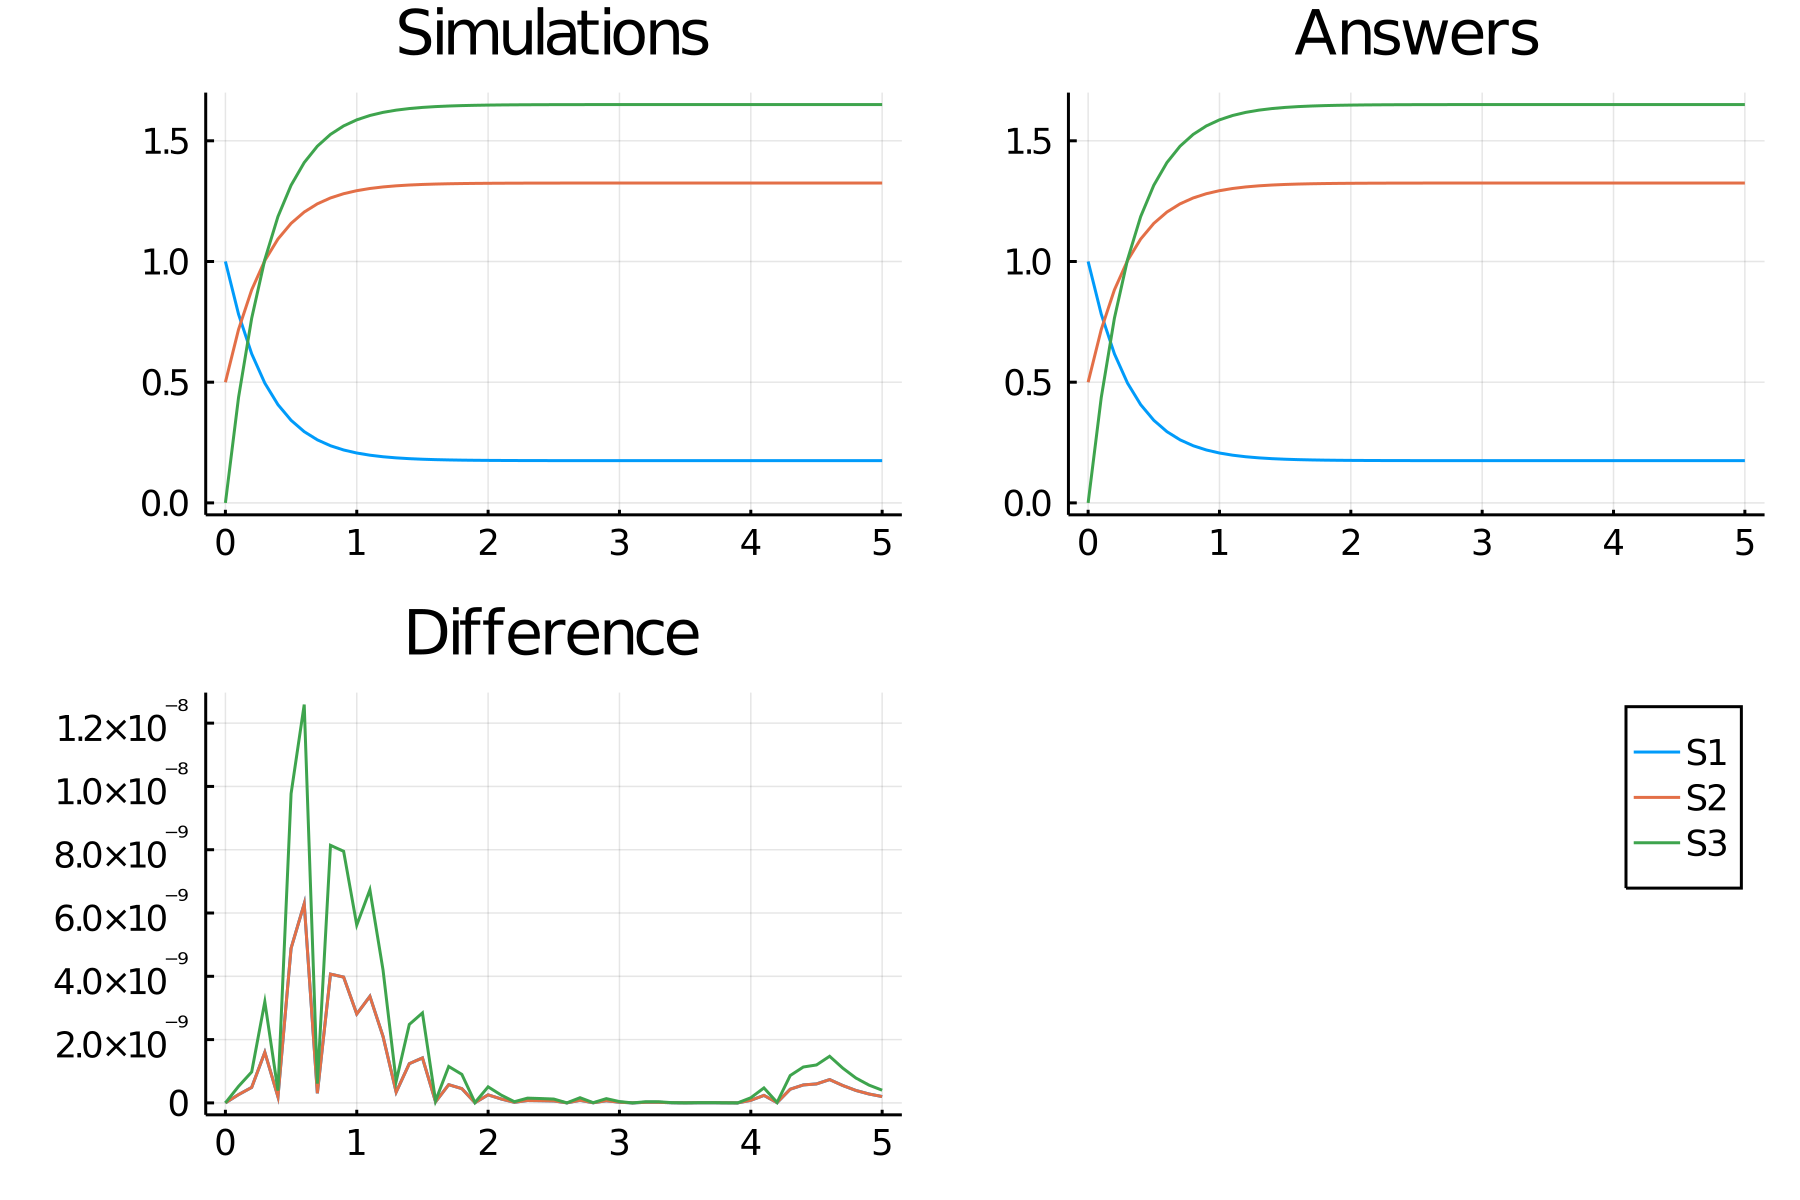

Data behind this chart, as committed beside it:
time, S1_, S2_, S3_
0.0, 1.0, 0.5, 0.0
0.1, 0.7815, 0.7185, 0.4369
0.2, 0.6175, 0.8825, 0.7649
0.3, 0.4961, 1.004, 1.008
0.4, 0.4069, 1.093, 1.186
0.5, 0.342, 1.158, 1.316
0.6, 0.295, 1.205, 1.41
0.7, 0.2611, 1.239, 1.478
0.8, 0.2367, 1.263, 1.527
0.9, 0.2192, 1.281, 1.562
1.0, 0.2066, 1.293, 1.587
1.1, 0.1976, 1.302, 1.605
1.2, 0.1911, 1.309, 1.618
1.3, 0.1865, 1.313, 1.627
1.4, 0.1832, 1.317, 1.634
1.5, 0.1808, 1.319, 1.638
1.6, 0.1792, 1.321, 1.642
1.7, 0.1779, 1.322, 1.644
1.8, 0.1771, 1.323, 1.646
1.9, 0.1765, 1.324, 1.647
2.0, 0.176, 1.324, 1.648
2.1, 0.1757, 1.324, 1.649
2.2, 0.1755, 1.325, 1.649
2.3, 0.1753, 1.325, 1.649
2.4, 0.1752, 1.325, 1.65
2.5, 0.1751, 1.325, 1.65
2.6, 0.1751, 1.325, 1.65
2.7, 0.175, 1.325, 1.65
2.8, 0.175, 1.325, 1.65
2.9, 0.175, 1.325, 1.65
3.0, 0.175, 1.325, 1.65
3.1, 0.175, 1.325, 1.65
3.2, 0.1749, 1.325, 1.65
3.3, 0.1749, 1.325, 1.65
3.4, 0.1749, 1.325, 1.65
3.5, 0.1749, 1.325, 1.65
3.6, 0.1749, 1.325, 1.65
3.7, 0.1749, 1.325, 1.65
3.8, 0.1749, 1.325, 1.65
3.9, 0.1749, 1.325, 1.65
4.0, 0.1749, 1.325, 1.65
4.1, 0.1749, 1.325, 1.65
4.2, 0.1749, 1.325, 1.65
4.3, 0.1749, 1.325, 1.65
4.4, 0.1749, 1.325, 1.65
4.5, 0.1749, 1.325, 1.65
4.6, 0.1749, 1.325, 1.65
4.7, 0.1749, 1.325, 1.65
4.8, 0.1749, 1.325, 1.65
4.9, 0.1749, 1.325, 1.65
5.0, 0.1749, 1.325, 1.65
